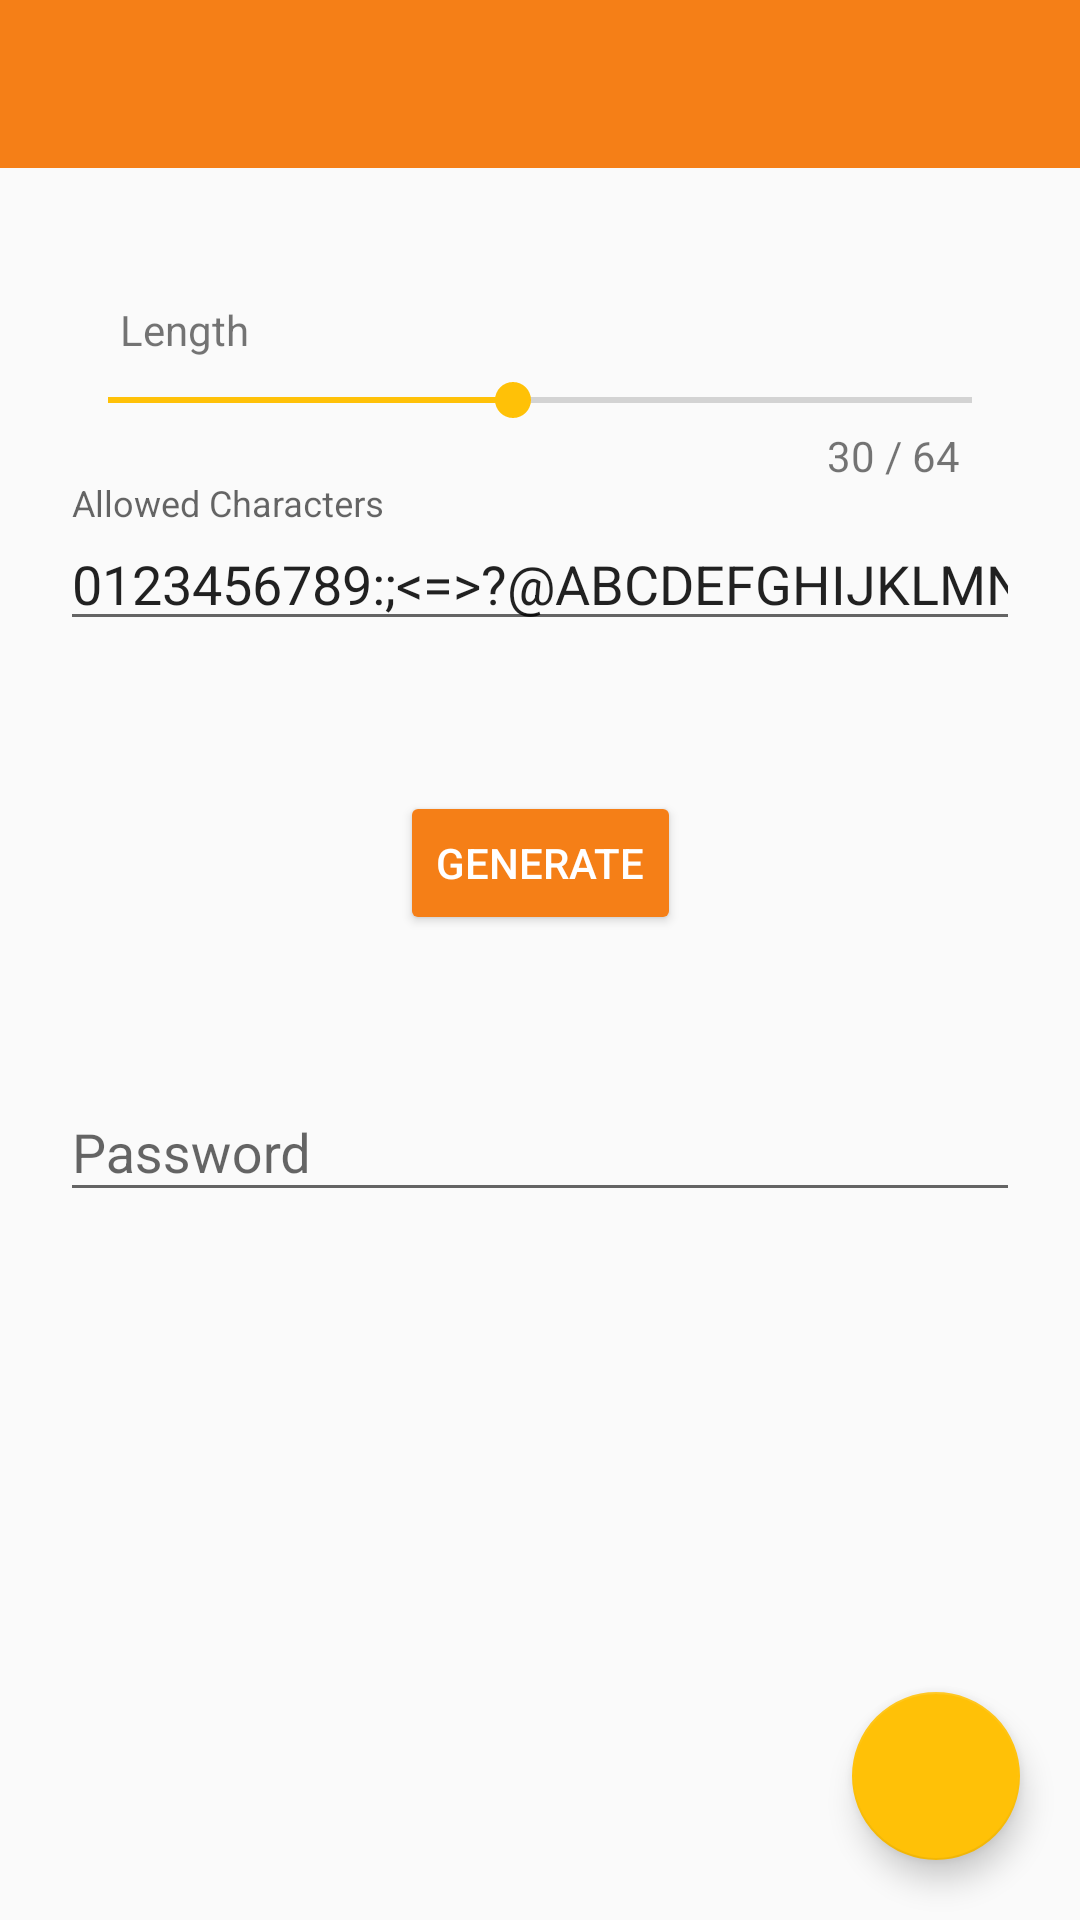

Here is an Android app screen rendered from its layout file. Give the layout XML and the strings, colors and styles it references.
<!-- AndroidManifest.xml: application theme AppTheme -->
<!-- res/layout/activity_generate_password.xml -->
<?xml version="1.0" encoding="utf-8"?>
<androidx.constraintlayout.widget.ConstraintLayout xmlns:android="http://schemas.android.com/apk/res/android"
    xmlns:app="http://schemas.android.com/apk/res-auto"
    xmlns:tools="http://schemas.android.com/tools"
    android:layout_width="match_parent"
    android:layout_height="match_parent"
    tools:context=".GeneratePassword">

    <androidx.appcompat.widget.Toolbar
        android:id="@+id/toolbarGenerate"
        android:layout_width="match_parent"
        android:layout_height="wrap_content"
        android:background="?attr/colorPrimary"
        android:minHeight="?attr/actionBarSize"
        app:titleTextColor="@android:color/white"/>

    <TextView
        android:layout_width="wrap_content"
        android:layout_height="wrap_content"
        android:text="@string/length"
        android:id="@+id/labelLength"
        app:layout_constraintBottom_toTopOf="@+id/seekLength"
        android:layout_marginStart="20dp"
        app:layout_constraintLeft_toLeftOf="@+id/seekLength"
        android:layout_marginBottom="5dp"/>

    <SeekBar
        android:layout_width="match_parent"
        android:layout_height="wrap_content"
        app:layout_constraintTop_toTopOf="parent"
        android:id="@+id/seekLength"
        app:layout_constraintBottom_toBottomOf="parent"
        app:layout_constraintVertical_bias="0.2"
        android:layout_marginStart="20dp"
        android:layout_marginEnd="20dp"
        android:progress="30"
        android:max="64" />

    <TextView
        android:layout_width="wrap_content"
        android:layout_height="wrap_content"
        android:text="@string/_30_64"
        android:id="@+id/labelCurrentValue"
        app:layout_constraintTop_toBottomOf="@+id/seekLength"
        android:layout_marginEnd="20dp"
        app:layout_constraintRight_toRightOf="@+id/seekLength"
        android:layout_marginBottom="5dp"
        />

    <com.google.android.material.textfield.TextInputLayout
        android:id="@+id/text_input_layout"
        android:layout_width="match_parent"
        android:layout_height="wrap_content"
        app:layout_constraintTop_toBottomOf="@+id/labelCurrentValue">

    <EditText
        android:layout_width="match_parent"
        android:layout_height="wrap_content"
        android:id="@+id/allowedCharacters"
        android:layout_margin="20dp"
        android:allowUndo="true"
        android:hint="Allowed Characters"
        android:digits="0123456789:;&lt;=>?@ABCDEFGHIJKLMNOPQRSTUVWXYZ[\]^_`!#$%&amp;&apos;()*+,-./abcdefghijklmnopqrstuvwxyz{|}~"
        android:text="0123456789:;&lt;=>?@ABCDEFGHIJKLMNOPQRSTUVWXYZ[\]^_`!#$%&amp;&apos;()*+,-./abcdefghijklmnopqrstuvwxyz{|}~"
        android:singleLine="true"/>

    </com.google.android.material.textfield.TextInputLayout>

    <Button
        android:layout_width="wrap_content"
        android:layout_height="wrap_content"
        android:text="@string/generate"
        app:layout_constraintTop_toBottomOf="@+id/text_input_layout"
        app:layout_constraintLeft_toLeftOf="parent"
        android:id="@+id/generatePwd"
        app:layout_constraintRight_toRightOf="parent"
        android:layout_margin="30dp"
        android:textColor="#ffffff"
        style="?android:colorButtonNormal"/>

    <com.google.android.material.textfield.TextInputLayout
        android:id="@+id/text_input_layout1"
        android:layout_width="match_parent"
        android:layout_height="wrap_content"
        app:layout_constraintTop_toBottomOf="@+id/generatePwd"
        android:layout_marginTop="40dp">

        <EditText
            android:layout_width="match_parent"
            android:layout_height="wrap_content"
            android:id="@+id/genOutput"
            android:layout_margin="20dp"
            android:allowUndo="true"
            android:hint="Password"
            android:editable="false"
            android:singleLine="true"/>

    </com.google.android.material.textfield.TextInputLayout>

    <com.google.android.material.floatingactionbutton.FloatingActionButton
        android:id="@+id/fabGen"
        android:layout_width="wrap_content"
        android:layout_height="wrap_content"
        android:layout_gravity="end|bottom"
        android:src="@drawable/ic_check_white_24dp"
        android:contentDescription="Accept"
        android:layout_margin="20dp"
        app:layout_constraintRight_toRightOf="parent"
        app:layout_constraintBottom_toBottomOf="parent"/>



</androidx.constraintlayout.widget.ConstraintLayout>
<!-- resources referenced by this layout -->
<resources>
  <string name="_30_64">30 / 64</string>
  <string name="generate">GENERATE</string>
  <string name="length">Length</string>
  <style name="AppTheme" parent="Theme.AppCompat.Light.DarkActionBar">
          
          <item name="colorPrimary">@color/colorPrimary</item>
          <item name="colorPrimaryDark">@color/colorPrimaryDark</item>
          <item name="colorAccent">@color/colorAccent</item>
          <item name="windowActionBar">false</item>
          <item name="windowNoTitle">true</item>
          <item name="colorButtonNormal">@color/colorPrimary</item>
          <item name="colorControlHighlight">@color/colorAccent</item>
      </style>
  <color name="colorPrimary">#f57f17</color>
  <color name="colorPrimaryDark">#bc5100</color>
  <color name="colorAccent">#ffc107</color>
</resources>
